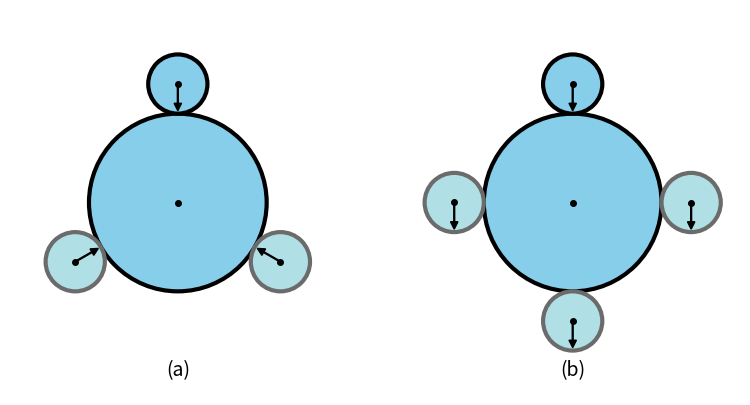

The script that saved this image:
import matplotlib.pyplot as plt
from matplotlib.patches import Circle, FancyArrow
import numpy as np

def draw_coin(ax, center, radius, facecolor='#87CEEB', edgecolor='black',
              arm_angle=None, arm_len=None, armcolor='black', lw=3):
    """Draw a coin with an optional orientation arrow."""
    circ = Circle(center, radius, facecolor=facecolor, edgecolor=edgecolor, lw=lw)
    ax.add_patch(circ)
    # center dot
    ax.plot(center[0], center[1], 'o', color='black', ms=4)
    # orientation arrow
    if arm_angle is not None:
        if arm_len is None:
            arm_len = radius * 0.9
        x0, y0 = center
        x1 = x0 + arm_len * np.cos(arm_angle)
        y1 = y0 + arm_len * np.sin(arm_angle)
        arr = FancyArrow(x0, y0, x1 - x0, y1 - y0,
                         width=0.03*radius, head_width=0.25*radius, head_length=0.25*radius,
                         color=armcolor, length_includes_head=True)
        ax.add_patch(arr)

def tangent_center(big_c, R, r, angle):
    """Center of a small circle tangent to the big circle at polar angle 'angle'."""
    return (big_c[0] + (R + r) * np.cos(angle),
            big_c[1] + (R + r) * np.sin(angle))

def draw_scene(ax, big_center, R, r, mode='left',
               big_color='#87CEEB', small_color='#B0E0E6'):
    """Draw one panel (left or right)."""
    # Big coin
    draw_coin(ax, big_center, R, facecolor=big_color, lw=3)

    # Top small coin (tangent at 90°) with downward arrow
    top_c = tangent_center(big_center, R, r, np.pi/2)
    draw_coin(ax, top_c, r, facecolor=big_color, lw=3, arm_angle=-np.pi/2)

    if mode == 'left':
        # Two tangent small coins at 210° and 330° with angled arrows
        c1 = tangent_center(big_center, R, r, np.deg2rad(210))
        c2 = tangent_center(big_center, R, r, np.deg2rad(330))
        draw_coin(ax, c1, r, facecolor=small_color, edgecolor='#6b6b6b',
                  arm_angle=np.deg2rad(30))
        draw_coin(ax, c2, r, facecolor=small_color, edgecolor='#6b6b6b',
                  arm_angle=np.deg2rad(150))
    else:
        # Three tangent coins: left (180°), right (0°), bottom (270°)
        left_c   = tangent_center(big_center, R, r, np.pi)
        right_c  = tangent_center(big_center, R, r, 0.0)
        bottom_c = tangent_center(big_center, R, r, -np.pi/2)

        # Left & right coins: arrows up
        draw_coin(ax, left_c,  r, facecolor=small_color, edgecolor='#6b6b6b',
                  arm_angle=-np.pi/2)
        draw_coin(ax, right_c, r, facecolor=small_color, edgecolor='#6b6b6b',
                  arm_angle=-np.pi/2)

        # Bottom coin: arrow DOWN (fixed)
        draw_coin(ax, bottom_c, r, facecolor=small_color, edgecolor='#6b6b6b',
                  arm_angle=-np.pi/2)

def print_image(r=0.6, k=3, center_distance=8.0, save_path=None):
    """Render the two panels and optionally save to file."""
    R = k * r  # enforce R = k r

    fig, ax = plt.subplots(figsize=(10, 5))
    left_center  = (-center_distance/2, 0.0)
    right_center = ( center_distance/2, 0.0)

    draw_scene(ax, left_center,  R, r, mode='left')
    draw_scene(ax, right_center, R, r, mode='right')

    # Labels (a) and (b) under each panel
    y_label = - (R + r) - 0.8
    ax.text(left_center[0],  y_label, '(a)', fontsize=14, ha='center', va='top')
    ax.text(right_center[0], y_label, '(b)', fontsize=14, ha='center', va='top')

    # Layout
    extent = center_distance/2 + (R + r) + 1.0
    ax.set_xlim(-extent, extent)
    ax.set_ylim(- (R + r) - 1.5, (R + r) + 1.5)
    ax.set_aspect('equal', adjustable='box')
    ax.axis('off')

    if save_path:
        plt.savefig(save_path, dpi=300, bbox_inches='tight')
    plt.show()

# Example
print_image(r=0.6, k=3, center_distance=8.0, save_path="fig6.png")
